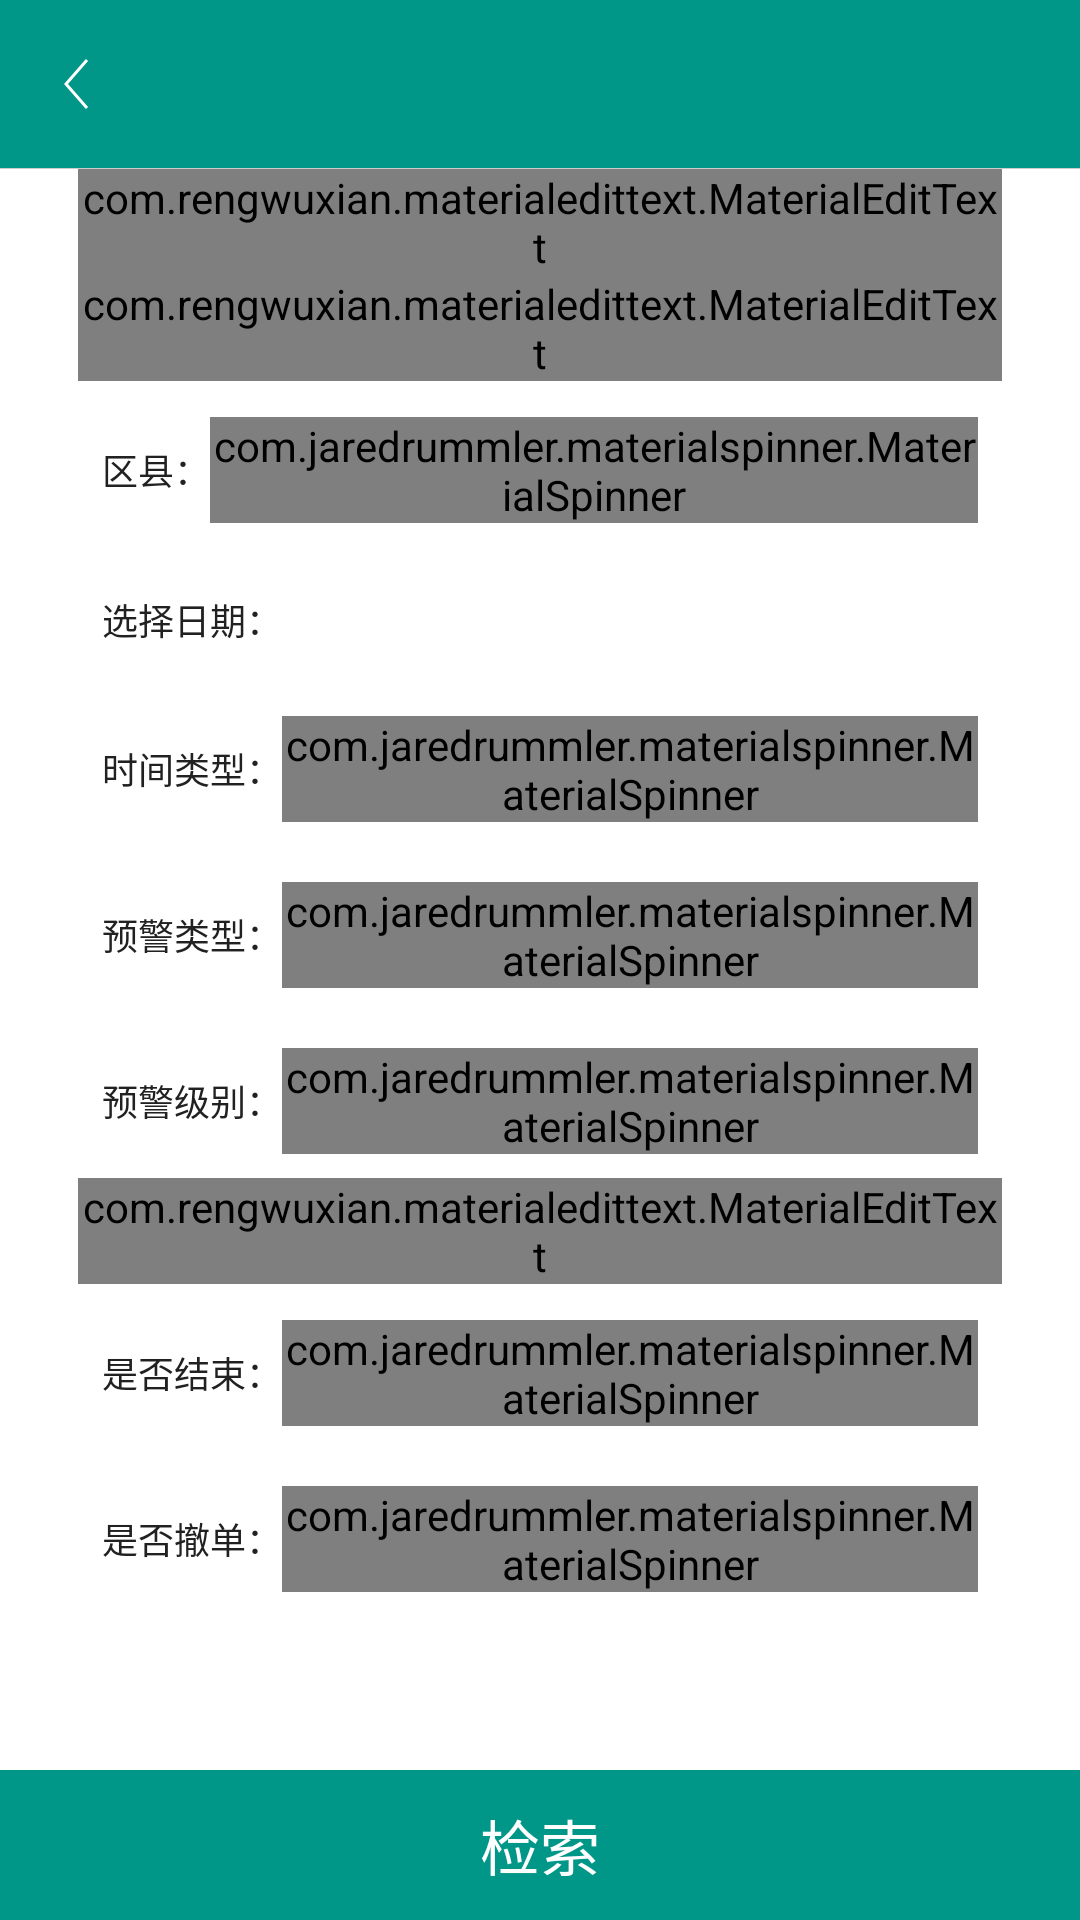

Write the Android layout XML for this screen, with the resource values it uses.
<!-- AndroidManifest.xml: application theme AppTheme -->
<!-- res/layout/search_tag_info.xml -->
<RelativeLayout xmlns:android="http://schemas.android.com/apk/res/android"
    xmlns:app="http://schemas.android.com/apk/res-auto"
    xmlns:tools="http://schemas.android.com/tools"
    android:id="@+id/coordinator_layout"
    android:layout_width="match_parent"
    android:layout_height="match_parent"
    android:background="@color/white"
    >
  <android.support.v7.widget.Toolbar
      android:id="@+id/toolbar"
      android:layout_width="match_parent"
      android:layout_height="?attr/actionBarSize"
      android:paddingLeft="16dp"
      android:background="@color/colorPrimary"
      android:paddingRight="16dp"
      app:contentInsetLeft="0dp"
      app:contentInsetStart="0dp"
      >

    <RelativeLayout
        android:id="@+id/toolbar_RL"
        android:layout_width="match_parent"
        android:layout_height="match_parent"
        >
      <TextView
          android:id="@+id/tv_topTitle"
          android:layout_width="wrap_content"
          android:layout_height="wrap_content"
          android:layout_centerInParent="true"
          tools:text="请填写检索条件"
          android:textSize="17sp"
          android:textColor="@color/white"
          />

      <ImageView
          android:id="@+id/title_back"
          android:layout_width="wrap_content"
          android:layout_height="wrap_content"
          android:layout_alignParentLeft="true"
          android:layout_centerVertical="true"
          android:layout_gravity="center_vertical"
          android:scaleType="fitXY"
          android:src="@drawable/title_back_icon"
          />
    </RelativeLayout>
  </android.support.v7.widget.Toolbar>
  <View
      android:id="@+id/view_line"
      android:layout_width="match_parent"
      android:layout_height="1px"
      android:layout_below="@+id/toolbar"
      android:background="#cccccc"/>
  <ScrollView
      android:id="@+id/sv_scroll"
      android:layout_above="@+id/tv_save"
      android:layout_below="@+id/view_line"
      android:layout_width="match_parent"
      android:layout_height="wrap_content"
      android:scrollbars="none"
      >
  <LinearLayout
      android:layout_width="match_parent"
      android:layout_height="wrap_content"
      android:layout_below="@+id/view_line"
      android:orientation="vertical"
      android:paddingLeft="10dp"
      android:paddingRight="10dp"
      android:scrollbars="none"
      >
    
    <com.rengwuxian.materialedittext.MaterialEditText
        style="@style/ConsumerDetail.search"
        android:id="@+id/tv_orderid"
        android:hint="请输入单号"
        android:inputType="numberDecimal"
        app:met_floatingLabel="highlight"
        app:met_floatingLabelText="单号"
        app:met_textColorHint="@color/secondary_text"
        app:met_baseColor="@color/primary_text"
        app:met_maxCharacters="20"
        app:met_primaryColor="@color/colorPrimary"
        app:met_singleLineEllipsis="true" />
    <com.rengwuxian.materialedittext.MaterialEditText
        style="@style/ConsumerDetail.search"
        android:id="@+id/tv_phone"
        android:hint="请输入联系电话"
        android:maxLines="1"
        android:inputType="numberDecimal"
        app:met_floatingLabel="highlight"
        app:met_textColorHint="@color/secondary_text"
        app:met_baseColor="@color/primary_text"
        app:met_maxCharacters="100"
        app:met_primaryColor="@color/colorPrimary" />
    <LinearLayout style="@style/AddConsumerLayout"
        android:layout_marginTop="@dimen/margin_small" >

      <TextView
          android:layout_width="wrap_content"
          android:layout_height="match_parent"
          style="@style/ItemText_Black_small"
          android:text="区县："
          android:gravity="center"
          android:background="@color/white"/>

      <com.jaredrummler.materialspinner.MaterialSpinner
          android:id="@+id/tv_area"
          android:layout_width="0dp"
          android:layout_weight="1"
          android:layout_height="wrap_content"
          android:textSize="@dimen/font_large"
          app:ms_background_color="@color/white"
          app:ms_text_color="@color/secondary_text"
          />

    </LinearLayout>
    <LinearLayout style="@style/AddConsumerLayout"
        android:layout_marginTop="@dimen/margin_small" >

      <TextView
          android:id="@+id/tv_time"
          android:layout_width="wrap_content"
          android:layout_height="match_parent"
          style="@style/ItemText_Black_small"
          android:text="选择日期："
          android:gravity="center"
          android:background="@color/white"/>

      <TextView
          android:id="@+id/tv_selecttime"
          android:layout_width="0dp"
          android:layout_weight="1"
          android:layout_height="wrap_content"
          android:textSize="@dimen/font_large"
          android:background="@color/white"
          android:textColor="@color/secondary_text"
          />

    </LinearLayout>
    <LinearLayout style="@style/AddConsumerLayout"
        android:layout_marginTop="@dimen/margin_small" >

      <TextView
          android:layout_width="wrap_content"
          android:layout_height="match_parent"
          style="@style/ItemText_Black_small"
          android:text="时间类型："
          android:gravity="center"
          android:background="@color/white"/>

      <com.jaredrummler.materialspinner.MaterialSpinner
          android:id="@+id/tv_timetype"
          android:layout_width="0dp"
          android:layout_weight="1"
          android:layout_height="wrap_content"
          android:textSize="@dimen/font_large"
          app:ms_background_color="@color/white"
          app:ms_text_color="@color/secondary_text"
          />

    </LinearLayout>
    <LinearLayout style="@style/AddConsumerLayout"
        android:layout_marginTop="@dimen/margin_small" >

      <TextView
          android:layout_width="wrap_content"
          android:layout_height="match_parent"
          style="@style/ItemText_Black_small"
          android:text="预警类型："
          android:gravity="center"
          android:background="@color/white"/>

      <com.jaredrummler.materialspinner.MaterialSpinner
          android:id="@+id/tv_yujing"
          android:layout_width="0dp"
          android:layout_weight="1"
          android:layout_height="wrap_content"
          android:textSize="@dimen/font_large"
          app:ms_background_color="@color/white"
          app:ms_text_color="@color/secondary_text"
          />

    </LinearLayout>
    <LinearLayout style="@style/AddConsumerLayout"
        android:layout_marginTop="@dimen/margin_small">

      <TextView
          android:layout_width="wrap_content"
          android:layout_height="match_parent"
          style="@style/ItemText_Black_small"
          android:text="预警级别："
          android:gravity="center"
          android:background="@color/white"/>

      <com.jaredrummler.materialspinner.MaterialSpinner
          android:id="@+id/tv_role"
          android:layout_width="0dp"
          android:layout_weight="1"
          android:layout_height="wrap_content"
          android:textSize="@dimen/font_large"
          app:ms_background_color="@color/white"
          app:ms_text_color="@color/secondary_text"
          />

    </LinearLayout>
    <com.rengwuxian.materialedittext.MaterialEditText
        style="@style/ConsumerDetail.search"
        android:id="@+id/tv_repeatNum"
        android:hint="请输入重复派单次数"
        android:inputType="numberDecimal"
        app:met_floatingLabel="highlight"
        app:met_floatingLabelText="数量"
        app:met_textColorHint="@color/secondary_text"
        app:met_baseColor="@color/primary_text"
        app:met_maxCharacters="3"
        app:met_primaryColor="@color/colorPrimary"
        app:met_singleLineEllipsis="true" />
    <LinearLayout style="@style/AddConsumerLayout"
        android:layout_marginTop="@dimen/margin_small" >

      <TextView
          android:layout_width="wrap_content"
          android:layout_height="match_parent"
          style="@style/ItemText_Black_small"
          android:text="是否结束："
          android:gravity="center"
          android:background="@color/white"/>

      <com.jaredrummler.materialspinner.MaterialSpinner
          android:id="@+id/tv_isover"
          android:layout_width="0dp"
          android:layout_weight="1"
          android:layout_height="wrap_content"
          android:textSize="@dimen/font_large"
          app:ms_background_color="@color/white"
          app:ms_text_color="@color/secondary_text"
          />

    </LinearLayout>
    <LinearLayout style="@style/AddConsumerLayout"
        android:layout_marginTop="@dimen/margin_small" >

      <TextView
          android:layout_width="wrap_content"
          android:layout_height="match_parent"
          style="@style/ItemText_Black_small"
          android:text="是否撤单："
          android:gravity="center"
          android:background="@color/white"/>

      <com.jaredrummler.materialspinner.MaterialSpinner
          android:id="@+id/tv_iscancle"
          android:layout_width="0dp"
          android:layout_weight="1"
          android:layout_height="wrap_content"
          android:textSize="@dimen/font_large"
          app:ms_background_color="@color/white"
          app:ms_text_color="@color/secondary_text"
          />

    </LinearLayout>
  </LinearLayout>
  </ScrollView>
  
  <TextView
      android:id="@+id/tv_save"
      android:layout_width="match_parent"
      android:layout_height="50dp"
      android:layout_centerVertical="true"
      android:gravity="center"
      android:layout_alignParentBottom="true"
      android:text="检索"
      android:background="@color/colorPrimary"
      android:textColor="@color/white"
      android:textSize="20dp"
      />
</RelativeLayout>
<!-- resources referenced by this layout -->
<resources>
  <color name="colorPrimary">#009688</color>
  <color name="primary_text">#212121</color>
  <color name="secondary_text">#9E9E9E</color>
  <color name="white">#FFFFFF</color>
  <dimen name="font_large">18sp</dimen>
  <dimen name="margin_small">4dp</dimen>
  <!-- drawable title_back_icon: png bitmap (drawable-xxhdpi, 516 bytes) -->
  <style name="AddConsumerLayout">
          <item name="android:layout_width">match_parent</item>
          <item name="android:layout_height">wrap_content</item>
          <item name="android:layout_marginLeft">@dimen/margin_large</item>
          <item name="android:layout_marginRight">@dimen/margin_large</item>
          <item name="android:padding">@dimen/margin_normal</item>
          <item name="android:layout_marginTop">@dimen/margin_normal</item>
          <item name="android:gravity">center_vertical</item>
          <item name="android:orientation">horizontal</item>
      </style>
  <style name="ConsumerDetail.search">
          <item name="android:layout_width">match_parent</item>
          <item name="android:layout_height">wrap_content</item>
          <item name="android:layout_marginLeft">@dimen/margin_large</item>
          <item name="android:layout_marginRight">@dimen/margin_large</item>
          <item name="android:textCursorDrawable">@drawable/text_cursor_cyan</item>
          <item name="android:textSize">@dimen/font_small</item>
          <item name="android:textColorHint">@color/primary_light</item>
      </style>
  <style name="ItemText_Black_small">
          <item name="android:textColor">@color/primary_text</item>
          <item name="android:textSize">@dimen/font_small</item>
      </style>
  <dimen name="margin_large">16dp</dimen>
  <dimen name="margin_normal">8dp</dimen>
  <!-- drawable text_cursor_cyan (drawable) -->
  <?xml version="1.0" encoding="utf-8"?>
  <shape xmlns:android="http://schemas.android.com/apk/res/android">
    <solid android:color="@color/white" />
    <size android:width="1dp" />
  </shape>
  <dimen name="font_small">12sp</dimen>
  <color name="primary_light">#727272</color>
</resources>
